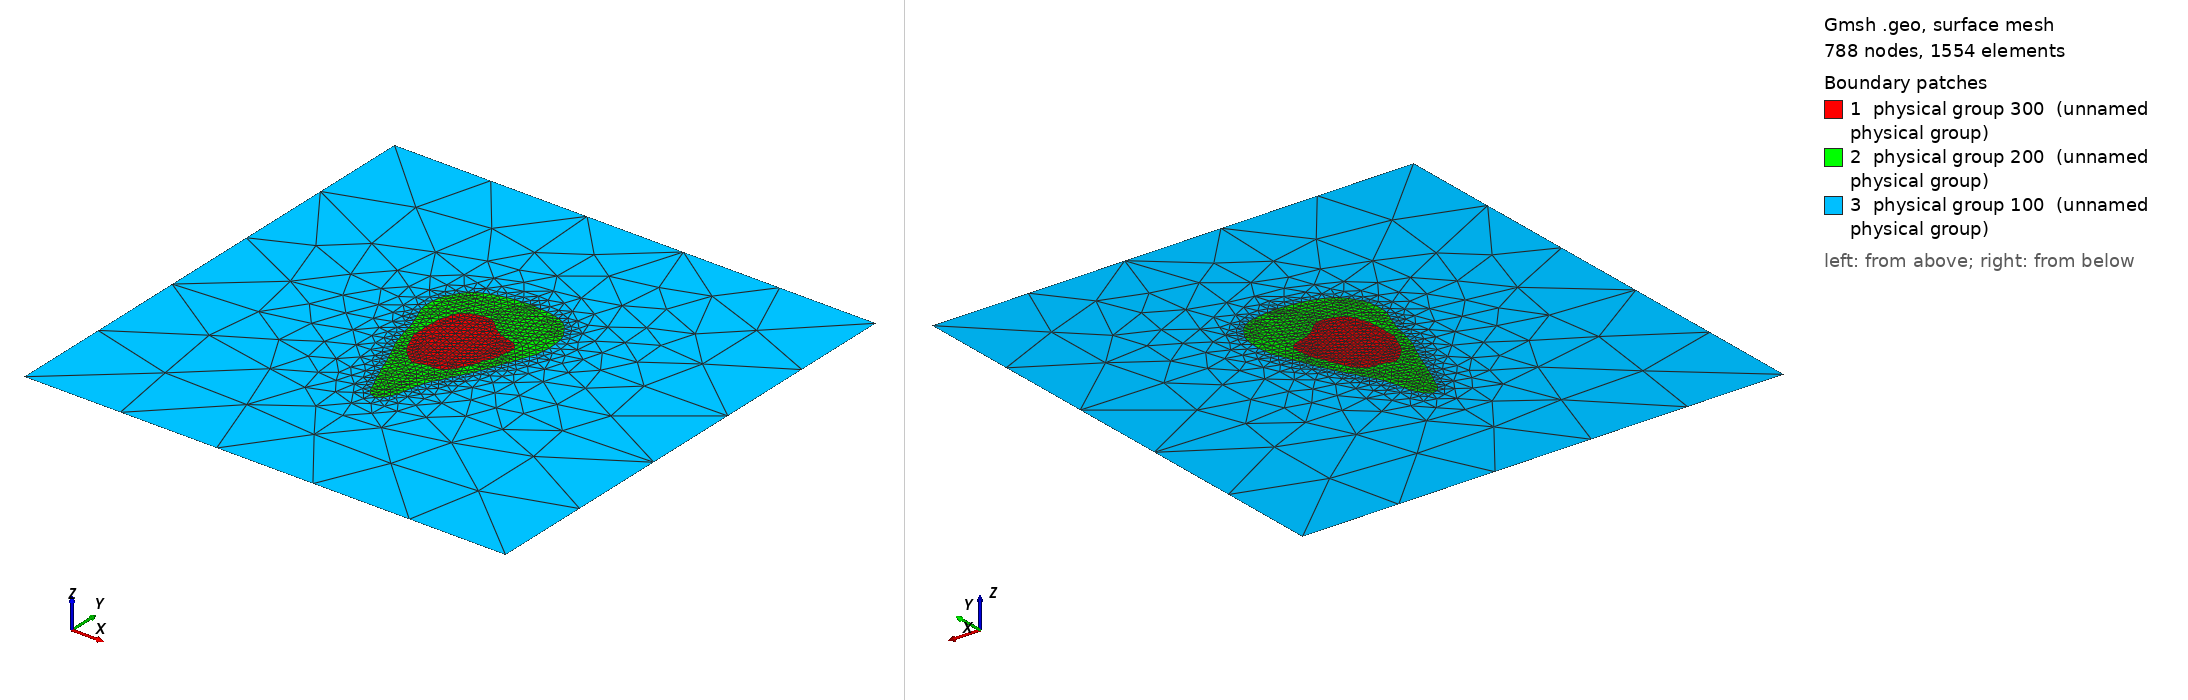

Gmsh geometry script, surface-meshed: 788 nodes, 1554 surface elements. Boundary patches (legend numbers): 1 physical group 300 (unnamed physical group), 2 physical group 200 (unnamed physical group), 3 physical group 100 (unnamed physical group). Left view from above one corner, right view from below the opposite corner. Legend entries are the model's physical surfaces. The drawing asked Gmsh for element sizes between 1% and 20% of the model's largest extent; the script's own settings can give other sizes.

=== patient1_slice1.geo (drawn) ===
//Meshing calcaneus bone.
//Inputs;
gridsize = 1;
Point(1)= {-0.002592430475998664,0.031311059089952936,0,gridsize};Point(2)= {-0.006899573333141534,0.03132253205746685,0,gridsize};Point(3)= {-0.010345287618855822,0.030461103486038255,0,gridsize};Point(4)= {-0.013360287618855826,0.029168960628895402,0,gridsize};Point(5)= {-0.015944573333141546,0.027458513022328795,0,gridsize};Point(6)= {-0.017553159365692877,0.024557784132634597,0,gridsize};Point(7)= {-0.01838528764310214,0.021112069846920323,0,gridsize};Point(8)= {-0.019682848290459895,0.018097069846920305,0,gridsize};Point(9)= {-0.019657627542907827,0.013789926989777448,0,gridsize};Point(10)= {-0.020108144785959292,0.00991349841834889,0,gridsize};Point(11)= {-0.019677430500245008,0.006037069846920318,0,gridsize};Point(12)= {-0.020075193963504795,0.0021606412754917315,0,gridsize};Point(13)= {-0.018959573333141536,-0.0011525455628739467,0,gridsize};Point(14)= {-0.01754683050218471,-0.0038693587245082622,0,gridsize};Point(15)= {-0.01637528761885583,-0.007200801899916745,0,gridsize};Point(16)= {-0.014924460574156848,-0.00989935872450827,0,gridsize};Point(17)= {-0.012929573333141542,-0.01235696379219764,0,gridsize};Point(18)= {-0.01077600190457012,-0.014522944757059592,0,gridsize};Point(19)= {-0.008495749829402335,-0.016360073010222548,0,gridsize};Point(20)= {-0.0056074304759986815,-0.017975251608928225,0,gridsize};Point(21)= {-0.0022478590183316605,-0.016790787295936832,0,gridsize};Point(22)= {0.0008532838097156104,-0.01580875875069429,0,gridsize};Point(23)= {0.0038682838097156003,-0.01624580189991673,0,gridsize};Point(24)= {0.007313998095429902,-0.015397838995526839,0,gridsize};Point(25)= {0.009771603163119286,-0.013345073010222544,0,gridsize};Point(26)= {0.011621140952572745,-0.011138975481181118,0,gridsize};Point(27)= {0.01318531390787378,-0.008176501581651119,0,gridsize};Point(28)= {0.014521869842266943,-0.005161501581651115,0,gridsize};Point(29)= {0.01582747836644846,-0.0021465015816511113,0,gridsize};Point(30)= {0.016663031734547834,0.0012992127040631768,0,gridsize};Point(31)= {0.018081855238287037,0.004046872780011174,0,gridsize};Point(32)= {0.01937399809542989,0.00707502064512848,0,gridsize};Point(33)= {0.01937399809542989,0.009631576316621343,0,gridsize};Point(34)= {0.019804712381144174,0.012665689679450323,0,gridsize};Point(35)= {0.020533613505224146,0.016374212704063168,0,gridsize};Point(36)= {0.018943283809715605,0.019268612730249185,0,gridsize};Point(37)= {0.0163589980954299,0.020944164300104595,0,gridsize};Point(38)= {0.012913283809715626,0.021835344804238654,0,gridsize};Point(39)= {0.009467569524001324,0.02269677337566725,0,gridsize};Point(40)= {0.006729457302483727,0.024127069846920313,0,gridsize};Point(41)= {0.0041608444813196754,0.02584992698977745,0,gridsize};Point(42)= {0.0019775211200427356,0.0280034984183489,0,gridsize};Point(43)= {-0.00043885904742724247,0.030078758188365473,0,gridsize};
Line(1) = {1,2} ;Line(2) = {2,3} ;Line(3) = {3,4} ;Line(4) = {4,5} ;Line(5) = {5,6} ;Line(6) = {6,7} ;Line(7) = {7,8} ;Line(8) = {8,9} ;Line(9) = {9,10} ;Line(10) = {10,11} ;Line(11) = {11,12} ;Line(12) = {12,13} ;Line(13) = {13,14} ;Line(14) = {14,15} ;Line(15) = {15,16} ;Line(16) = {16,17} ;Line(17) = {17,18} ;Line(18) = {18,19} ;Line(19) = {19,20} ;Line(20) = {20,21} ;Line(21) = {21,22} ;Line(22) = {22,23} ;Line(23) = {23,24} ;Line(24) = {24,25} ;Line(25) = {25,26} ;Line(26) = {26,27} ;Line(27) = {27,28} ;Line(28) = {28,29} ;Line(29) = {29,30} ;Line(30) = {30,31} ;Line(31) = {31,32} ;Line(32) = {32,33} ;Line(33) = {33,34} ;Line(34) = {34,35} ;Line(35) = {35,36} ;Line(36) = {36,37} ;Line(37) = {37,38} ;Line(38) = {38,39} ;Line(39) = {39,40} ;Line(40) = {40,41} ;Line(41) = {41,42} ;Line(42) = {42,43} ;Line(43) = {43,1} ;
Line Loop(49) = {1,2,3,4,5,6,7,8,9,10,11,12,13,14,15,16,17,18,19,20,21,22,23,24,25,26,27,28,29,30,31,32,33,34,35,36,37,38,39,40,41,42,43};
Plane Surface(1) = {49};
Point(44)= {0.0025761409525727474,0.05091510570769414,0,gridsize};Point(45)= {-0.0013002876188558388,0.0506967573895408,0,gridsize};Point(46)= {-0.005176716190284397,0.050316036706617884,0,gridsize};Point(47)= {-0.00905314476171297,0.049808409176472807,0,gridsize};Point(48)= {-0.012498859047427258,0.04890799354478381,0,gridsize};Point(49)= {-0.015944573333141546,0.04788189916012553,0,gridsize};Point(50)= {-0.018959573333141536,0.046746299807180924,0,gridsize};Point(51)= {-0.02197457333314154,0.04526016004206598,0,gridsize};Point(52)= {-0.024249868466293206,0.04350921270406316,0,gridsize};Point(53)= {-0.026281716190284396,0.04094149316594778,0,gridsize};Point(54)= {-0.027789216243078785,0.03834064127549175,0,gridsize};Point(55)= {-0.029443159133841115,0.035756355561206016,0,gridsize};Point(56)= {-0.030598648153868924,0.032741355561206026,0,gridsize};Point(57)= {-0.03111433057812414,0.028864926989777467,0,gridsize};Point(58)= {-0.031398304873857474,0.024557784132634597,0,gridsize};Point(59)= {-0.030811907573178407,0.02068135556120604,0,gridsize};Point(60)= {-0.029727430475998684,0.017616657536272215,0,gridsize};Point(61)= {-0.028320879163883525,0.014651355561206031,0,gridsize};Point(62)= {-0.02725513057288695,0.011205641275491743,0,gridsize};Point(63)= {-0.026047632416697997,0.008190641275491739,0,gridsize};Point(64)= {-0.02503443952674879,0.004744926989777451,0,gridsize};Point(65)= {-0.02449828986538309,0.0012992127040631768,0,gridsize};Point(66)= {-0.023447616266223853,-0.0021465015816511113,0,gridsize};Point(67)= {-0.022463268497033603,-0.005592215867365399,0,gridsize};Point(68)= {-0.021543859047427255,-0.008940040610319236,0,gridsize};Point(69)= {-0.02022778762559091,-0.011622215867365407,0,gridsize};Point(70)= {-0.01867530199098398,-0.01463721586736541,0,gridsize};Point(71)= {-0.01743188365693807,-0.0176522158673654,0,gridsize};Point(72)= {-0.01615993054146371,-0.020667215867365404,0,gridsize};Point(73)= {-0.014763372108080902,-0.023682215867365408,0,gridsize};Point(74)= {-0.013783025716338965,-0.026697215867365412,0,gridsize};Point(75)= {-0.012528226069183954,-0.0301429301530797,0,gridsize};Point(76)= {-0.011206716190284405,-0.03279182328844886,0,gridsize};Point(77)= {-0.00999391557894598,-0.03617293015307968,0,gridsize};Point(78)= {-0.008706180622486806,-0.039187930153079684,0,gridsize};Point(79)= {-0.007222609084623299,-0.04177221586736542,0,gridsize};Point(80)= {-0.006038144761712966,-0.0451102517180365,0,gridsize};Point(81)= {-0.004746001904570113,-0.04782614478228321,0,gridsize};Point(82)= {-0.002568501924775368,-0.04995578729593683,0,gridsize};Point(83)= {0.0004225695240013261,-0.05076337661574748,0,gridsize};Point(84)= {0.002993395423251527,-0.04866364443879397,0,gridsize};Point(85)= {0.004463683088303805,-0.04607935872450826,0,gridsize};Point(86)= {0.005835865042794486,-0.043064358724508256,0,gridsize};Point(87)= {0.006536839824807711,-0.03961864443879397,0,gridsize};Point(88)= {0.007210307648424785,-0.03574221586736541,0,gridsize};Point(89)= {0.008175426666858443,-0.0324161447014622,0,gridsize};Point(90)= {0.00911223037330866,-0.029281501581651118,0,gridsize};Point(91)= {0.010328998095429892,-0.025951749018397696,0,gridsize};Point(92)= {0.012005038483569763,-0.023251501581651124,0,gridsize};Point(93)= {0.013550382095035424,-0.020667215867365404,0,gridsize};Point(94)= {0.014776591359039887,-0.0176522158673654,0,gridsize};Point(95)= {0.016350383812334196,-0.01463721586736541,0,gridsize};Point(96)= {0.017895865042794473,-0.012052930153079691,0,gridsize};Point(97)= {0.019344631222457387,-0.009037930153079687,0,gridsize};Point(98)= {0.020639221318239698,-0.0060229301530796975,0,gridsize};Point(99)= {0.021958283809715595,-0.0033889466656486927,0,gridsize};Point(100)= {0.023250426666858476,-0.00024418038038864776,0,gridsize};Point(101)= {0.02430029281500387,0.003022069846920314,0,gridsize};Point(102)= {0.02574440134337594,0.006037069846920318,0,gridsize};Point(103)= {0.027014869558043136,0.009052069846920308,0,gridsize};Point(104)= {0.027988283809715603,0.012255507167914473,0,gridsize};Point(105)= {0.029280426666858456,0.015491248107390068,0,gridsize};Point(106)= {0.030498540523725137,0.01852778413263459,0,gridsize};Point(107)= {0.030946277519936505,0.022404212704063176,0,gridsize};Point(108)= {0.031394117154274065,0.026280641275491734,0,gridsize};Point(109)= {0.031177620637188708,0.030587784132634577,0,gridsize};Point(110)= {0.03071940403764803,0.03446421270406319,0,gridsize};Point(111)= {0.029711140952572768,0.037851193264121175,0,gridsize};Point(112)= {0.027988283809715603,0.04040553627311641,0,gridsize};Point(113)= {0.026265426666858466,0.04300158519479341,0,gridsize};Point(114)= {0.02451180422901239,0.045232069846920325,0,gridsize};Point(115)= {0.021958283809715595,0.04718007316468417,0,gridsize};Point(116)= {0.018943283809715605,0.0486092614290321,0,gridsize};Point(117)= {0.015626784267970317,0.04953921270406317,0,gridsize};Point(118)= {0.01205185523828703,0.050177001230969825,0,gridsize};Point(119)= {0.008175426666858443,0.050533957709646304,0,gridsize};Point(120)= {0.0038682838097156003,0.050788284145727586,0,gridsize};
Line(44) = {44,45} ;Line(45) = {45,46} ;Line(46) = {46,47} ;Line(47) = {47,48} ;Line(48) = {48,49} ;Line(49) = {49,50} ;Line(50) = {50,51} ;Line(51) = {51,52} ;Line(52) = {52,53} ;Line(53) = {53,54} ;Line(54) = {54,55} ;Line(55) = {55,56} ;Line(56) = {56,57} ;Line(57) = {57,58} ;Line(58) = {58,59} ;Line(59) = {59,60} ;Line(60) = {60,61} ;Line(61) = {61,62} ;Line(62) = {62,63} ;Line(63) = {63,64} ;Line(64) = {64,65} ;Line(65) = {65,66} ;Line(66) = {66,67} ;Line(67) = {67,68} ;Line(68) = {68,69} ;Line(69) = {69,70} ;Line(70) = {70,71} ;Line(71) = {71,72} ;Line(72) = {72,73} ;Line(73) = {73,74} ;Line(74) = {74,75} ;Line(75) = {75,76} ;Line(76) = {76,77} ;Line(77) = {77,78} ;Line(78) = {78,79} ;Line(79) = {79,80} ;Line(80) = {80,81} ;Line(81) = {81,82} ;Line(82) = {82,83} ;Line(83) = {83,84} ;Line(84) = {84,85} ;Line(85) = {85,86} ;Line(86) = {86,87} ;Line(87) = {87,88} ;Line(88) = {88,89} ;Line(89) = {89,90} ;Line(90) = {90,91} ;Line(91) = {91,92} ;Line(92) = {92,93} ;Line(93) = {93,94} ;Line(94) = {94,95} ;Line(95) = {95,96} ;Line(96) = {96,97} ;Line(97) = {97,98} ;Line(98) = {98,99} ;Line(99) = {99,100} ;Line(100) = {100,101} ;Line(101) = {101,102} ;Line(102) = {102,103} ;Line(103) = {103,104} ;Line(104) = {104,105} ;Line(105) = {105,106} ;Line(106) = {106,107} ;Line(107) = {107,108} ;Line(108) = {108,109} ;Line(109) = {109,110} ;Line(110) = {110,111} ;Line(111) = {111,112} ;Line(112) = {112,113} ;Line(113) = {113,114} ;Line(114) = {114,115} ;Line(115) = {115,116} ;Line(116) = {116,117} ;Line(117) = {117,118} ;Line(118) = {118,119} ;Line(119) = {119,120} ;Line(120) = {120,44} ;
Line Loop(50) = {44,45,46,47,48,49,50,51,52,53,54,55,56,57,58,59,60,61,62,63,64,65,66,67,68,69,70,71,72,73,74,75,76,77,78,79,80,81,82,83,84,85,86,87,88,89,90,91,92,93,94,95,96,97,98,99,100,101,102,103,104,105,106,107,108,109,110,111,112,113,114,115,116,117,118,119,120};
Plane Surface(2) = {50,49};
Point(121)= {-0.125,-0.125,0,gridsize};Point(122)= {-0.125,0.125,0,gridsize};Point(123)= {0.125,0.125,0,gridsize};Point(124)= {0.125,-0.125,0,gridsize};
Line(123) = {121,122} ;Line(124) = {122,123} ;Line(125) = {123,124} ;Line(126) = {124,121} ;Line Loop(51) = {123,124,125,126};Plane Surface(3) = {51,50};
Physical Surface(100) = {3};
Physical Surface(200) = {2};
Physical Surface(300) = {1};
Physical Line(10) = {123,124,125,126};
